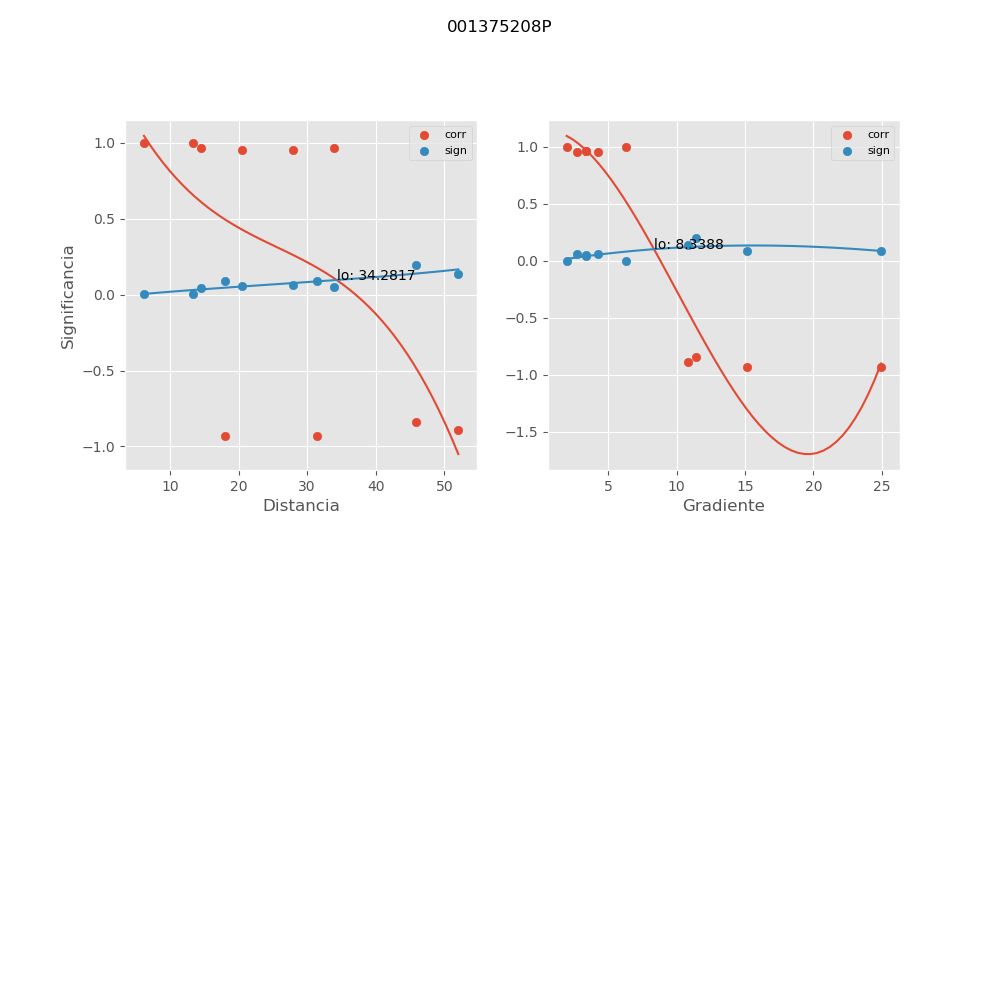

Source data for this figure (header and first rows):
, mx_co, mx_di, mx_gr, mx_si
0, -0.9308, 18.06, 24.94, 0.09012
1, 0.9625, 33.97, 3.341, 0.04959
2, 0.9522, 27.88, 2.674, 0.06289
3, 0.9991, 13.43, 1.957, 0.001248
4, -0.8914, 52.02, 10.84, 0.1385
5, -0.8416, 45.9, 11.43, 0.1968
6, -0.9329, 31.48, 15.14, 0.08752
7, 0.9991, 6.224, 6.256, 0.001243
8, 0.9551, 20.54, 4.246, 0.05914
9, 0.9675, 14.48, 3.336, 0.04311
